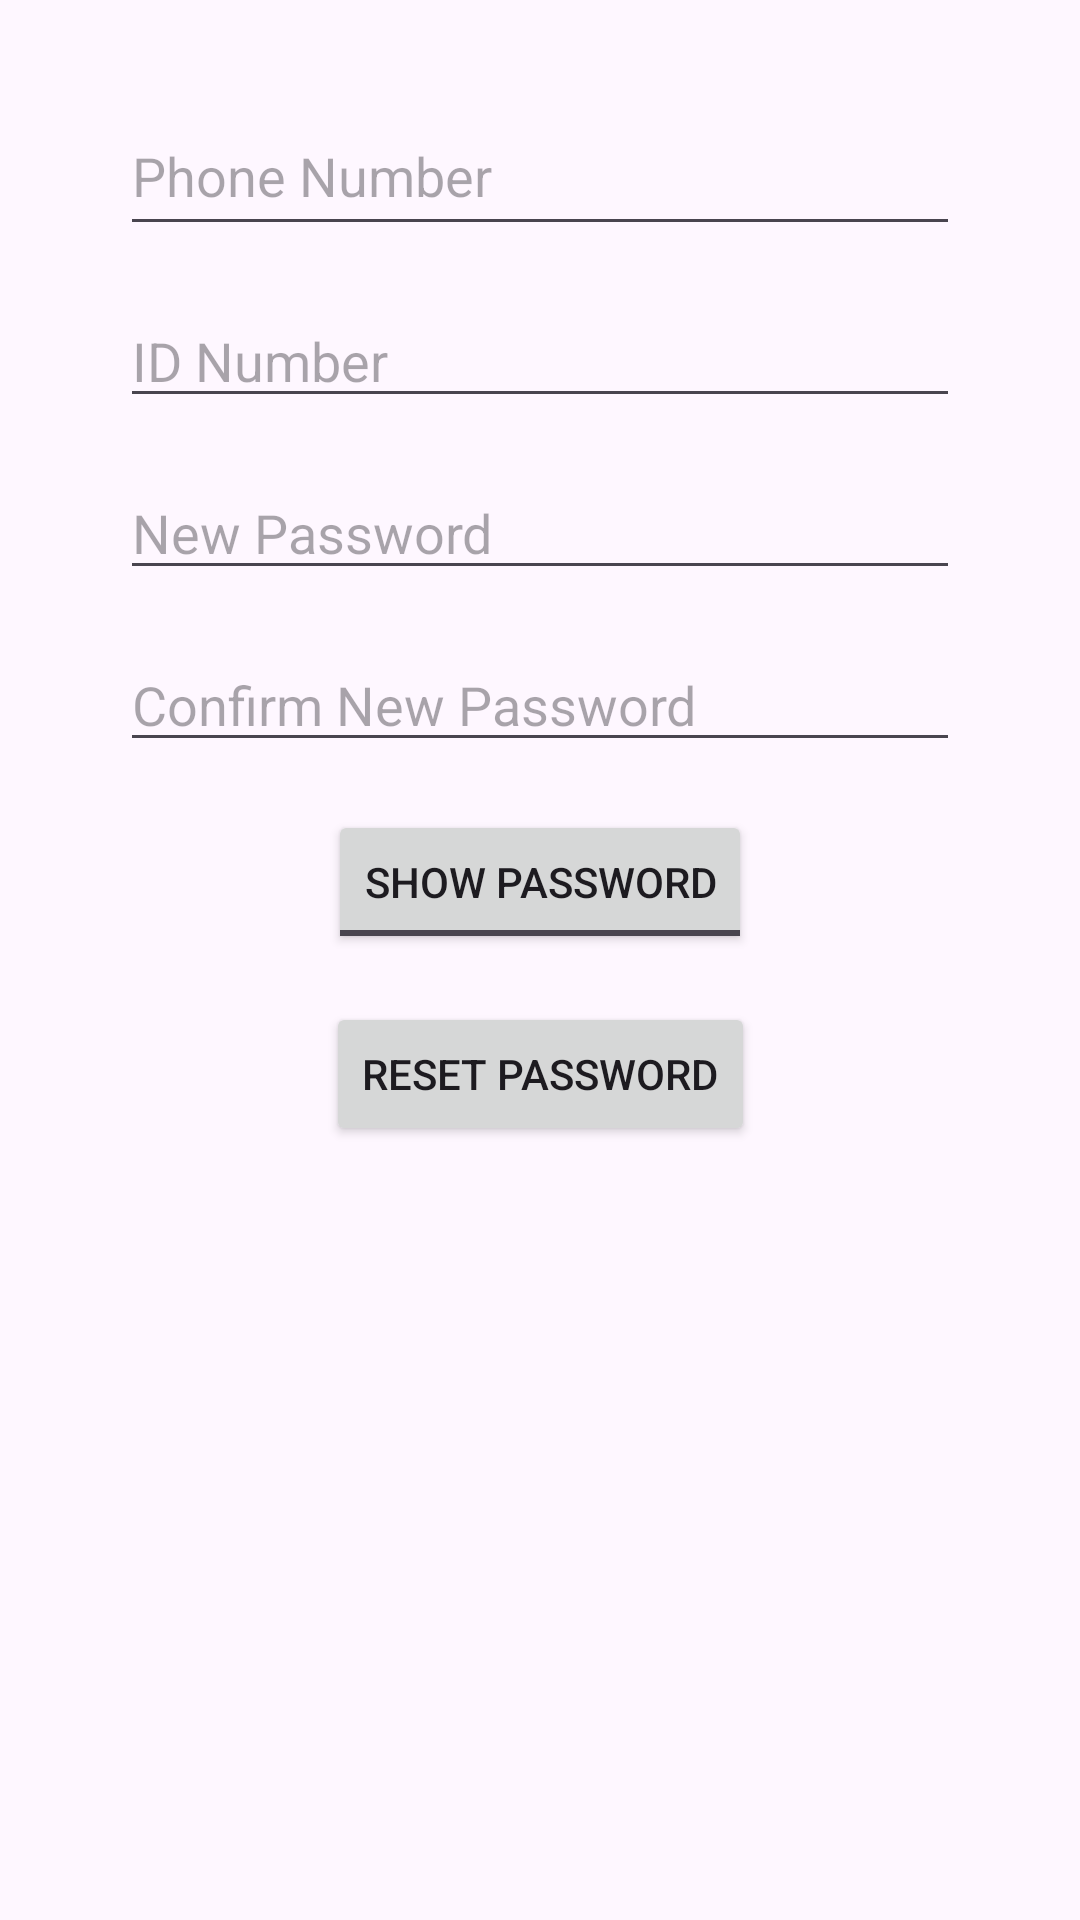

Reconstruct the res/layout file that produces this screen, plus the resources it refers to.
<!-- AndroidManifest.xml: application theme Theme.DakikaLoan -->
<!-- res/layout/activity_forgot_password.xml -->
<?xml version="1.0" encoding="utf-8"?>
<androidx.constraintlayout.widget.ConstraintLayout xmlns:android="http://schemas.android.com/apk/res/android"
    xmlns:tools="http://schemas.android.com/tools"
    xmlns:app="http://schemas.android.com/apk/res-auto"
    android:layout_width="match_parent"
    android:layout_height="50dp"
    android:paddingStart="16dp"
    android:paddingEnd="16dp"
    tools:context=".ForgotPasswordActivity">

    <EditText
        android:id="@+id/editTextPhoneNumber"
        android:layout_width="0dp"
        android:layout_height="50dp"
        android:layout_marginStart="24dp"
        android:layout_marginTop="32dp"
        android:layout_marginEnd="24dp"
        android:hint="Phone Number"
        android:inputType="phone"
        app:layout_constraintEnd_toEndOf="parent"
        app:layout_constraintStart_toStartOf="parent"
        app:layout_constraintTop_toTopOf="parent" />

    <TextView
        android:id="@+id/textViewPhoneNumberError"
        android:layout_width="0dp"
        android:layout_height="wrap_content"
        android:layout_marginStart="24dp"
        android:layout_marginTop="4dp"
        android:layout_marginEnd="24dp"
        android:textColor="#FF0000"
        android:visibility="gone"
        app:layout_constraintEnd_toEndOf="parent"
        app:layout_constraintStart_toStartOf="parent"
        app:layout_constraintTop_toBottomOf="@id/editTextPhoneNumber" />

    <EditText
        android:id="@+id/editTextIDNumber"
        android:layout_width="0dp"
        android:layout_height="wrap_content"
        android:layout_marginStart="24dp"
        android:layout_marginTop="16dp"
        android:layout_marginEnd="24dp"
        android:hint="ID Number"
        android:inputType="number"
        app:layout_constraintEnd_toEndOf="parent"
        app:layout_constraintStart_toStartOf="parent"
        app:layout_constraintTop_toBottomOf="@id/textViewPhoneNumberError" />

    <TextView
        android:id="@+id/textViewIDNumberError"
        android:layout_width="0dp"
        android:layout_height="wrap_content"
        android:layout_marginStart="24dp"
        android:layout_marginTop="4dp"
        android:layout_marginEnd="24dp"
        android:textColor="#FF0000"
        android:visibility="gone"
        app:layout_constraintEnd_toEndOf="parent"
        app:layout_constraintStart_toStartOf="parent"
        app:layout_constraintTop_toBottomOf="@id/editTextIDNumber" />

    <EditText
        android:id="@+id/editTextNewPassword"
        android:layout_width="0dp"
        android:layout_height="wrap_content"
        android:layout_marginStart="24dp"
        android:layout_marginTop="16dp"
        android:layout_marginEnd="24dp"
        android:hint="New Password"
        android:inputType="textPassword"
        app:layout_constraintEnd_toEndOf="parent"
        app:layout_constraintStart_toStartOf="parent"
        app:layout_constraintTop_toBottomOf="@id/textViewIDNumberError" />

    <TextView
        android:id="@+id/textViewNewPasswordError"
        android:layout_width="0dp"
        android:layout_height="wrap_content"
        android:layout_marginStart="24dp"
        android:layout_marginTop="4dp"
        android:layout_marginEnd="24dp"
        android:textColor="#FF0000"
        android:visibility="gone"
        app:layout_constraintEnd_toEndOf="parent"
        app:layout_constraintStart_toStartOf="parent"
        app:layout_constraintTop_toBottomOf="@id/editTextNewPassword" />

    <EditText
        android:id="@+id/editTextConfirmNewPassword"
        android:layout_width="0dp"
        android:layout_height="wrap_content"
        android:layout_marginStart="24dp"
        android:layout_marginTop="16dp"
        android:layout_marginEnd="24dp"
        android:hint="Confirm New Password"
        android:inputType="textPassword"
        app:layout_constraintEnd_toEndOf="parent"
        app:layout_constraintStart_toStartOf="parent"
        app:layout_constraintTop_toBottomOf="@id/textViewNewPasswordError" />

    <TextView
        android:id="@+id/textViewConfirmNewPasswordError"
        android:layout_width="0dp"
        android:layout_height="wrap_content"
        android:layout_marginStart="24dp"
        android:layout_marginTop="4dp"
        android:layout_marginEnd="24dp"
        android:textColor="#FF0000"
        android:visibility="gone"
        app:layout_constraintEnd_toEndOf="parent"
        app:layout_constraintStart_toStartOf="parent"
        app:layout_constraintTop_toBottomOf="@id/editTextConfirmNewPassword" />

    <ToggleButton
        android:id="@+id/showNewPasswordToggleButton"
        android:layout_width="wrap_content"
        android:layout_height="wrap_content"
        android:textOff="Show Password"
        android:textOn="Hide Password"
        app:layout_constraintTop_toBottomOf="@+id/textViewConfirmNewPasswordError"
        app:layout_constraintStart_toStartOf="parent"
        app:layout_constraintEnd_toEndOf="parent"
        android:layout_marginStart="16dp"
        android:layout_marginEnd="16dp"
        android:layout_marginTop="16dp"/>

    <Button
        android:id="@+id/buttonResetPassword"
        android:layout_width="wrap_content"
        android:layout_height="wrap_content"
        android:layout_marginStart="24dp"
        android:layout_marginTop="16dp"
        android:layout_marginEnd="24dp"
        android:text="Reset Password"
        app:layout_constraintEnd_toEndOf="parent"
        app:layout_constraintHorizontal_bias="0.5"
        app:layout_constraintStart_toStartOf="parent"
        app:layout_constraintTop_toBottomOf="@id/showNewPasswordToggleButton" />

    <Button
        android:id="@+id/buttonLoginNow"
        android:layout_width="wrap_content"
        android:layout_height="wrap_content"
        android:layout_marginTop="16dp"
        android:text="Login Now"
        android:visibility="gone"
        app:layout_constraintEnd_toEndOf="parent"
        app:layout_constraintHorizontal_bias="0.5"
        app:layout_constraintStart_toStartOf="parent"
        app:layout_constraintTop_toBottomOf="@id/buttonResetPassword" />

</androidx.constraintlayout.widget.ConstraintLayout>
<!-- resources referenced by this layout -->
<resources>
  <style name="Theme.DakikaLoan" parent="Base.Theme.DakikaLoan" />
  <style name="Base.Theme.DakikaLoan" parent="Theme.Material3.DayNight.NoActionBar">
          
          
      </style>
</resources>
